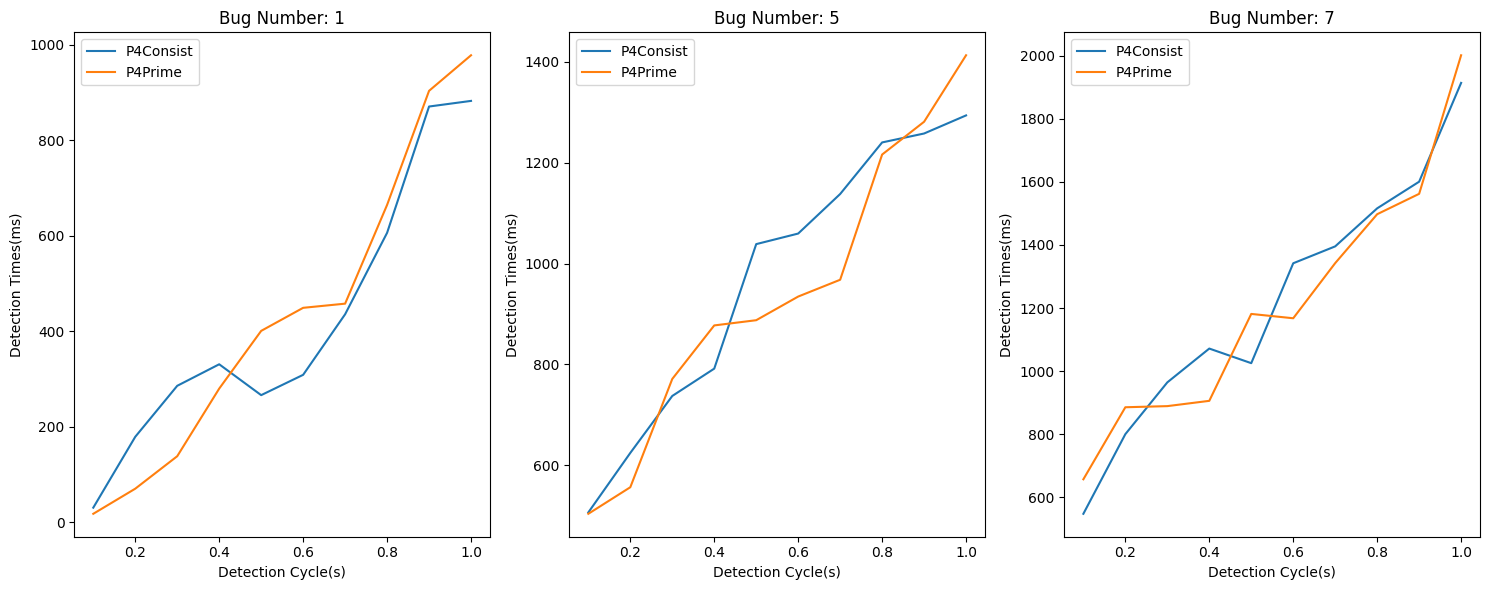

Write Python code to recreate this figure.
import matplotlib.pyplot as plt
import numpy as np

# 这两行代码使得 pyplot 画出的图形中可以显示中文
plt.rcParams['font.sans-serif'] = ['SimHei']
plt.rcParams['axes.unicode_minus'] = False

fig1, (ax1, ax2, ax3) = plt.subplots(figsize=(15, 6), nrows=1, ncols=3, sharex=True)
x = [0.1, 0.2, 0.3, 0.4, 0.5, 0.6, 0.7, 0.8, 0.9, 1.0]


y1 = np.array([1702901491.364449706, 1702901645.279465674, 1702901697.833658782, 1702904342.254094762, 1702902219.284447653, 1702902341.301792857, 1702902438.172225009, 1702902501.524062579, 1702902603.846648933, 1702902726.665613003])
y2 = np.array([1702901491.394787, 1702901645.4583097, 1702901698.1193538, 1702904342.584906, 1702902219.5505903, 1702902341.610501, 1702902438.6078446, 1702902502.1303658, 1702902604.7176607, 1702902727.548431])
y3 = np.array([1702902858.491229710, 1702902990.401604167, 1702903032.887948585, 1702903117.602036641, 1702903178.003296491, 1702903251.469605338, 1702903426.355601757, 1702903492.471875988, 1702903569.221864743, 1702903778.383267603]) 
y4 = np.array([1702902858.5086815, 1702902990.4716847, 1702903033.026075, 1702903117.8818853, 1702903178.4041118, 1702903251.9187443, 1702903426.8134704, 1702903493.1366978, 1702903570.1257765, 1702903779.36173])

y1 = (y2 - y1)*1000
y2 = (y4 - y3)*1000

ax1.plot(x, y1, label='P4Consist')
ax1.plot(x, y2, label='P4Prime')
ax1.set_xlabel('Detection Cycle(s)') 
ax1.set_ylabel('Detection Times(ms)') 
ax1.set_title('Bug Number: 1')
ax1.legend()

y1 = np.array([1702907181.585856954, 1702907258.247537418, 1702907339.291346903, 1702907442.223537268, 1702907505.292224886, 1702907650.286880800, 1702907784.401879791, 1702907550.287272074, 1702907954.839398800, 1702907838.773200366])
y2 = np.array([1702907182.0924492, 1702907258.8721316, 1702907340.0288923, 1702907443.015303, 1702907506.3308895, 1702907651.3465095, 1702907785.5399313, 1702907551.5276082, 1702907956.09744, 1702907840.0671241])
y3 = np.array([1702908165.633856281, 1702908119.127851223, 1702908210.999740637, 1702908259.784866783, 1702908407.399238705, 1702908507.335591349, 1702908305.619565583, 1702908710.511458208, 1702908559.776545323, 1702908769.858975700]) 
y4 = np.array([1702908166.1377275, 1702908119.6843915, 1702908211.77104, 1702908260.6623008, 1702908408.2870185, 1702908508.2702787, 1702908306.5875638, 1702908711.7277582, 1702908561.057881,  1702908771.272179])

y1 = (y2 - y1)*1000
y2 = (y4 - y3)*1000

ax2.plot(x, y1, label='P4Consist')
ax2.plot(x, y2, label='P4Prime')
ax2.set_xlabel('Detection Cycle(s)') 
ax2.set_ylabel('Detection Times(ms)') 
ax2.set_title('Bug Number: 5')
ax2.legend()

y1 = np.array([1702910351.996631804, 1702910458.338333570, 1702910514.759401578, 1702910566.850529930, 1702910634.733338257, 1702910771.958065460, 1702910923.486113776, 1702910860.422886095, 1702911045.988226849, 1702910719.413841271])
y2 = np.array([1702910352.5439794, 1702910459.1383026, 1702910515.7236152, 1702910567.9219944, 1702910635.7584605, 1702910773.30009, 1702910924.8817155, 1702910861.939122, 1702911047.5889618, 1702910721.3279672])
y3 = np.array([1702911131.833981979, 1702911200.048009058, 1702911248.870584854, 1702911327.831095846, 1702911389.749185906, 1702911446.995661213, 1702911504.007688360, 1702911567.768668016, 1702911628.480764038, 1702911690.642791084]) 
y4 = np.array([1702911132.490781, 1702911200.9332938, 1702911249.7594557, 1702911328.7367349, 1702911390.9305034, 1702911448.1632423, 1702911505.3501995, 1702911569.2662847, 1702911630.0430367, 1702911692.6445968])

y1 = (y2 - y1)*1000
y2 = (y4 - y3)*1000

ax3.plot(x, y1, label='P4Consist')
ax3.plot(x, y2, label='P4Prime')
ax3.set_xlabel('Detection Cycle(s)') 
ax3.set_ylabel('Detection Times(ms)') 
ax3.set_title('Bug Number: 7')
ax3.legend()

plt.tight_layout()
plt.legend() 
plt.show()


# sends1 = int(1000 / 34)
# sends2 = int(7000 / 37)

# y1 = [5820, 3100, 2160, 1640, 1320, 1100, 940, 840, 740, 640]
# y1 = [t/34 for t in y1]
# plt.plot(x, y1, label='P4Consist-' + str(sends1) + 'pkt/s')

# y2 = [1180, 636, 444, 332, 268, 220, 196, 172, 148, 136]
# y2 = [t/34 for t in y2]
# plt.plot(x, y2, label='P4Prime-' + str(sends1) + 'pkt/s')

# y3 = [36548, 20128, 15364, 11628, 9080, 7240, 6448, 5788, 4864, 4356]
# y3 = [t/37 for t in y3]
# plt.plot(x, y3, label='P4Consist-' + str(sends2) + 'pkt/s')

# y4 = [7660, 4336, 3180, 2260, 1964, 1600, 1364, 1144, 976, 876]
# y4 = [t/37 for t in y4]
# plt.plot(x, y4, label='P4Prime-' + str(sends2) + 'pkt/s')


# plt.xlabel('Detection Cycle(s)') #设置x轴名称 x label
# plt.ylabel('Check Overhead(Bps)') #设置y轴名称 y label
# # plt.title('Consistency check overhead of P4Prime and P4Consist \n under different verification cycles in fat tree with k=4') #设置图名为Simple Plot
# plt.legend() #自动检测要在图例中显示的元素，并且显示

# plt.show() #图形可视化
